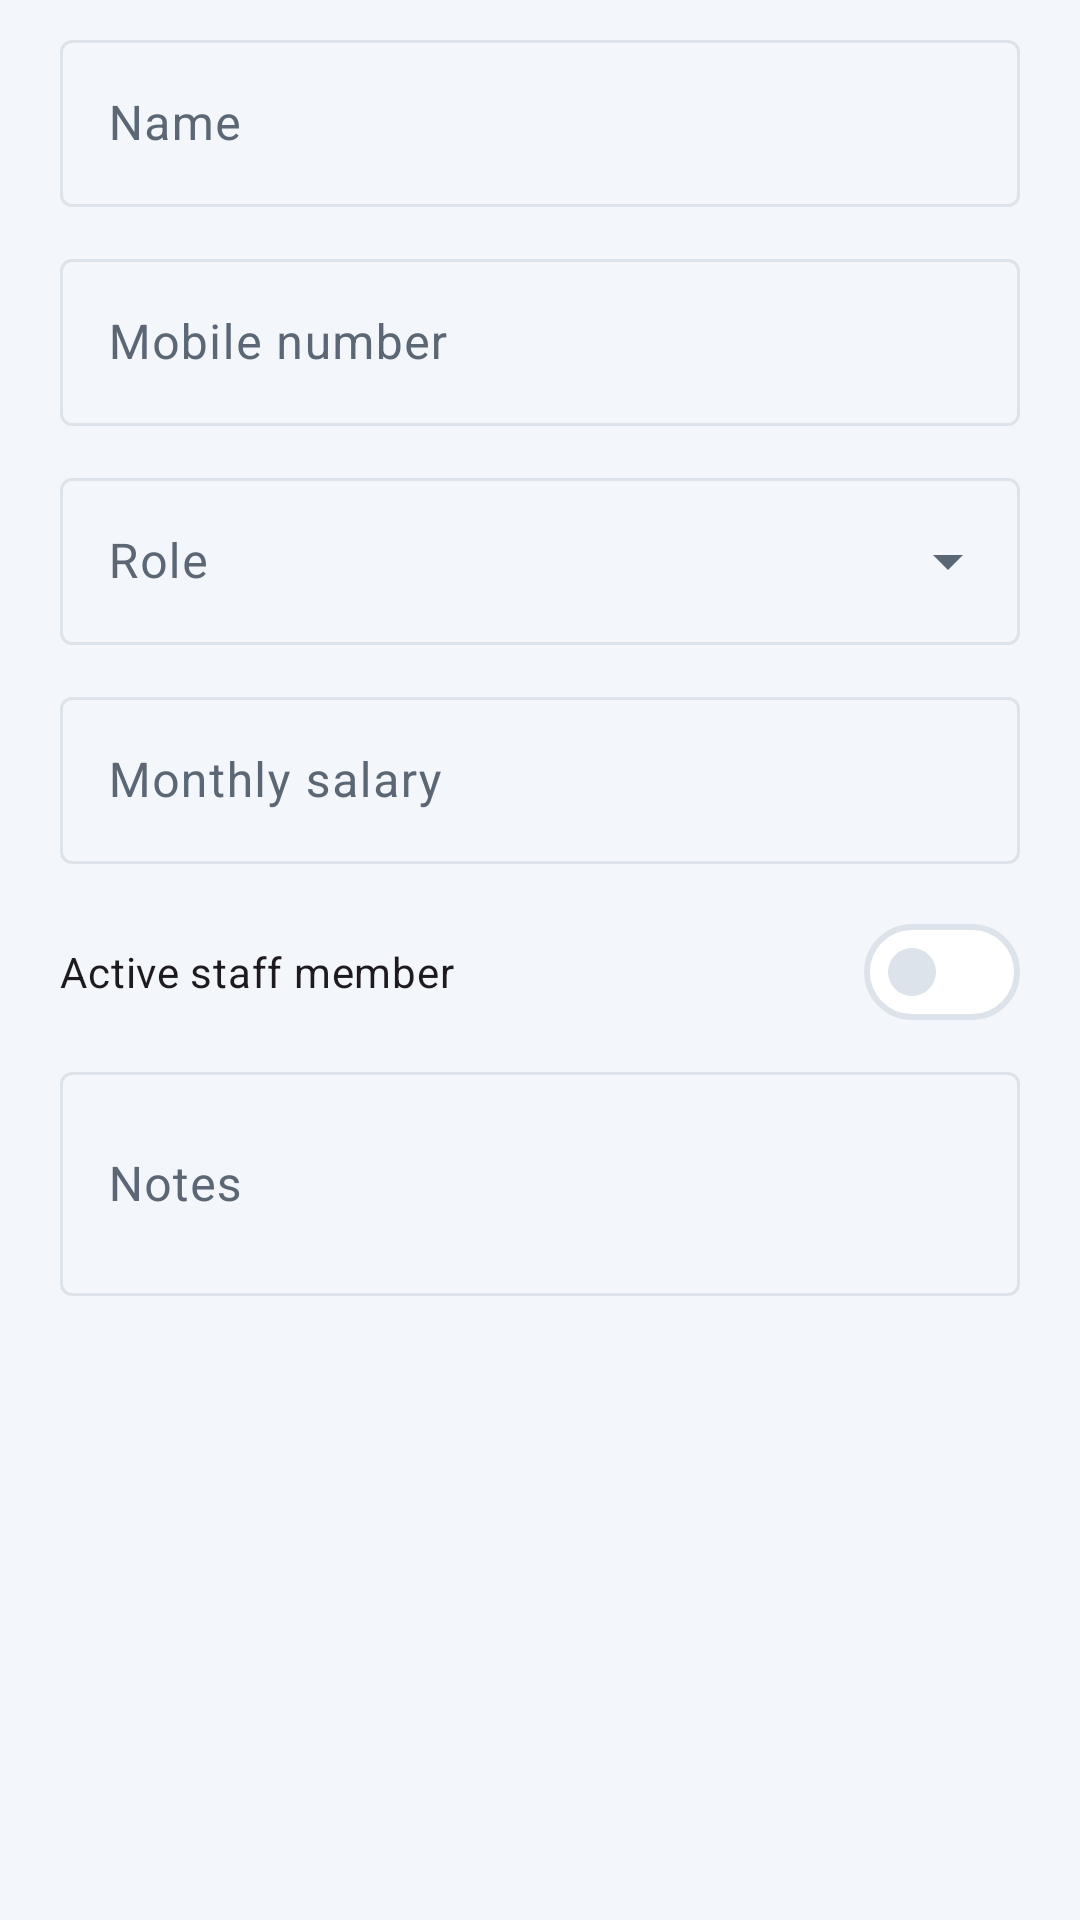

Produce the Android XML layout that renders to this screen, including the resource entries it uses.
<!-- AndroidManifest.xml: application theme Theme.HisabBaki -->
<!-- res/layout/dialog_staff_edit.xml -->
<?xml version="1.0" encoding="utf-8"?>
<ScrollView xmlns:android="http://schemas.android.com/apk/res/android"
    xmlns:app="http://schemas.android.com/apk/res-auto"
    android:layout_width="match_parent"
    android:layout_height="wrap_content"
    android:paddingStart="20dp"
    android:paddingEnd="20dp"
    android:paddingTop="8dp">

    <LinearLayout
        android:layout_width="match_parent"
        android:layout_height="wrap_content"
        android:orientation="vertical">

        <com.google.android.material.textfield.TextInputLayout
            android:id="@+id/tilStaffName"
            style="@style/Widget.Material3.TextInputLayout.OutlinedBox"
            android:layout_width="match_parent"
            android:layout_height="wrap_content"
            android:hint="@string/staff_name">

            <com.google.android.material.textfield.TextInputEditText
                android:id="@+id/etStaffName"
                android:layout_width="match_parent"
                android:layout_height="wrap_content"
                android:inputType="textPersonName|textCapWords"
                android:maxLines="1" />
        </com.google.android.material.textfield.TextInputLayout>

        <com.google.android.material.textfield.TextInputLayout
            style="@style/Widget.Material3.TextInputLayout.OutlinedBox"
            android:layout_width="match_parent"
            android:layout_height="wrap_content"
            android:layout_marginTop="12dp"
            android:hint="@string/staff_mobile">

            <com.google.android.material.textfield.TextInputEditText
                android:id="@+id/etStaffMobile"
                android:layout_width="match_parent"
                android:layout_height="wrap_content"
                android:inputType="phone"
                android:maxLines="1" />
        </com.google.android.material.textfield.TextInputLayout>

        <com.google.android.material.textfield.TextInputLayout
            style="@style/Widget.Material3.TextInputLayout.OutlinedBox.ExposedDropdownMenu"
            android:layout_width="match_parent"
            android:layout_height="wrap_content"
            android:layout_marginTop="12dp"
            android:hint="@string/staff_role">

            <com.google.android.material.textfield.MaterialAutoCompleteTextView
                android:id="@+id/actStaffRole"
                android:layout_width="match_parent"
                android:layout_height="wrap_content"
                android:inputType="none" />
        </com.google.android.material.textfield.TextInputLayout>

        <com.google.android.material.textfield.TextInputLayout
            style="@style/Widget.Material3.TextInputLayout.OutlinedBox"
            android:layout_width="match_parent"
            android:layout_height="wrap_content"
            android:layout_marginTop="12dp"
            android:hint="@string/monthly_salary"
            app:suffixText="₹">

            <com.google.android.material.textfield.TextInputEditText
                android:id="@+id/etStaffSalary"
                android:layout_width="match_parent"
                android:layout_height="wrap_content"
                android:inputType="numberDecimal"
                android:maxLines="1" />
        </com.google.android.material.textfield.TextInputLayout>

        <com.google.android.material.materialswitch.MaterialSwitch
            android:id="@+id/switchStaffActive"
            android:layout_width="match_parent"
            android:layout_height="wrap_content"
            android:layout_marginTop="12dp"
            android:text="@string/staff_active" />

        <com.google.android.material.textfield.TextInputLayout
            style="@style/Widget.Material3.TextInputLayout.OutlinedBox"
            android:layout_width="match_parent"
            android:layout_height="wrap_content"
            android:layout_marginTop="4dp"
            android:layout_marginBottom="12dp"
            android:hint="@string/staff_notes">

            <com.google.android.material.textfield.TextInputEditText
                android:id="@+id/etStaffNotes"
                android:layout_width="match_parent"
                android:layout_height="wrap_content"
                android:inputType="textMultiLine"
                android:minLines="2" />
        </com.google.android.material.textfield.TextInputLayout>
    </LinearLayout>
</ScrollView>
<!-- resources referenced by this layout -->
<resources>
  <string name="monthly_salary">Monthly salary</string>
  <string name="staff_active">Active staff member</string>
  <string name="staff_mobile">Mobile number</string>
  <string name="staff_name">Name</string>
  <string name="staff_notes">Notes</string>
  <string name="staff_role">Role</string>
  <style name="Theme.HisabBaki" parent="Theme.Material3.DayNight.NoActionBar">
          <item name="colorPrimary">@color/primary</item>
          <item name="colorOnPrimary">@color/on_primary</item>
          <item name="colorPrimaryContainer">@color/primary_container</item>
          <item name="colorOnPrimaryContainer">@color/on_primary_container</item>
          <item name="colorSecondary">@color/secondary</item>
          <item name="colorSecondaryContainer">@color/primary_container</item>
          <item name="colorOnSecondaryContainer">@color/on_primary_container</item>
          <item name="colorSurface">@color/card</item>
          <item name="colorOnSurface">@color/text_primary</item>
          <item name="colorSurfaceVariant">@color/background</item>
          <item name="colorOnSurfaceVariant">@color/text_secondary</item>
          <item name="colorSurfaceContainer">@color/card</item>
          <item name="colorSurfaceContainerLow">@color/card</item>
          <item name="colorSurfaceContainerHigh">@color/card</item>
          <item name="colorSurfaceContainerHighest">@color/card</item>
          <item name="colorOutline">@color/divider</item>
          <item name="android:colorBackground">@color/background</item>
          <item name="android:windowBackground">@color/background</item>
          <item name="android:statusBarColor">@color/header_bg</item>
          <item name="android:windowLightStatusBar">false</item>
      </style>
  <color name="primary">#1565C0</color>
  <color name="on_primary">#FFFFFF</color>
  <color name="primary_container">#D6E4FF</color>
  <color name="on_primary_container">#001A41</color>
  <color name="secondary">#2E7D32</color>
  <color name="card">#FFFFFF</color>
  <color name="text_primary">#1B2430</color>
  <color name="background">#F3F6FA</color>
  <color name="text_secondary">#5B6775</color>
  <color name="divider">#DDE3EA</color>
  <color name="header_bg">#1565C0</color>
</resources>
